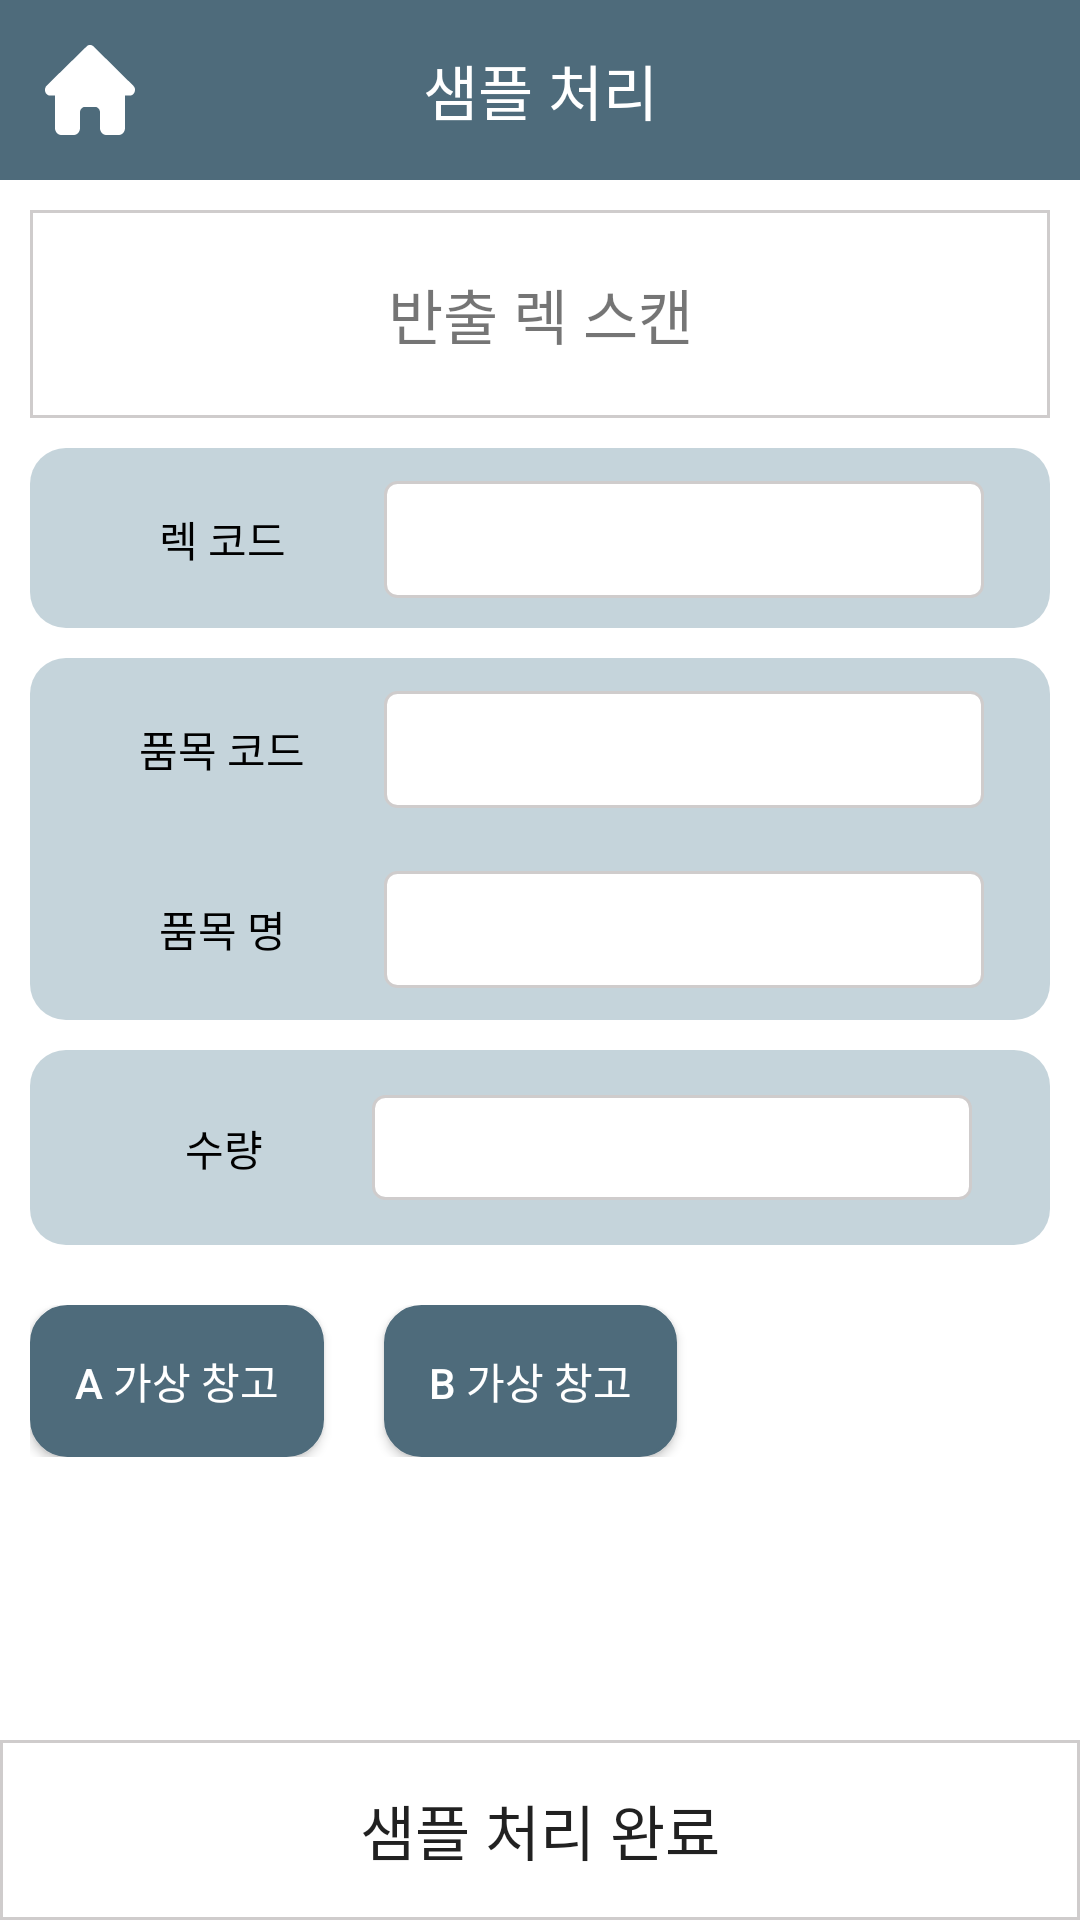

The Android layout XML behind this screen, and the referenced resources:
<!-- AndroidManifest.xml: application theme Theme.VPHIPda -->
<!-- res/layout/fragment_sample_scan.xml -->
<?xml version="1.0" encoding="utf-8"?>
<androidx.constraintlayout.widget.ConstraintLayout
    xmlns:android="http://schemas.android.com/apk/res/android"
    xmlns:tools="http://schemas.android.com/tools"
    xmlns:app="http://schemas.android.com/apk/res-auto"
    android:layout_width="match_parent"
    android:layout_height="match_parent"
    tools:context=".view.fragment.sample.SampleScanFragment">

    <androidx.constraintlayout.widget.ConstraintLayout
        android:id="@+id/top_bar"
        android:layout_width="match_parent"
        android:layout_height="60dp"
        android:background="@color/bg_main"
        app:layout_constraintEnd_toEndOf="parent"
        app:layout_constraintStart_toStartOf="parent"
        app:layout_constraintTop_toTopOf="parent">

        <TextView
            android:id="@+id/sampleScan_home_btn"
            android:layout_width="30dp"
            android:layout_marginLeft="15dp"
            android:layout_height="30dp"
            android:textColor="@color/white"
            android:background="@drawable/house_solid2"
            app:layout_constraintBottom_toBottomOf="parent"
            app:layout_constraintTop_toTopOf="parent"
            app:layout_constraintStart_toStartOf="parent"/>

        <TextView
            android:id="@+id/sampleScan_tx_main"
            android:layout_width="match_parent"
            android:layout_height="match_parent"
            android:gravity="center"
            android:text="샘플 처리"
            android:textColor="@color/white"
            android:textSize="@dimen/h5"
            app:layout_constraintEnd_toEndOf="parent"
            app:layout_constraintStart_toStartOf="parent"
            app:layout_constraintTop_toTopOf="parent" />

    </androidx.constraintlayout.widget.ConstraintLayout>

    <EditText
        android:id="@+id/sampleScan_ed_scan"
        android:layout_width="200dp"
        android:layout_height="30dp"
        android:gravity="center"
        android:text=""
        app:layout_constraintEnd_toStartOf="parent"
        app:layout_constraintTop_toTopOf="parent"
        />


    <TextView
        android:id="@+id/sampleScan_ly_state"
        android:layout_width="match_parent"
        android:layout_height="wrap_content"
        android:layout_margin="10dp"
        android:padding="20dp"
        android:background="@drawable/table_border_state"
        app:layout_constraintStart_toStartOf="parent"
        app:layout_constraintEnd_toEndOf="parent"
        app:layout_constraintTop_toBottomOf="@id/top_bar"
        android:gravity="center"
        android:text="반출 렉 스캔"
        android:fontFamily="@font/nanumsquareneo_deb"
        android:textSize="@dimen/h5"
        />

    <androidx.constraintlayout.widget.ConstraintLayout
        android:id="@+id/sampleScan_ly_rack"
        android:layout_width="match_parent"
        android:layout_height="wrap_content"
        android:layout_margin="10dp"
        android:padding="10dp"
        android:background="@drawable/table_border"
        app:layout_constraintStart_toStartOf="parent"
        app:layout_constraintEnd_toEndOf="parent"
        app:layout_constraintTop_toBottomOf="@+id/sampleScan_ly_state">

        <TextView
            android:id="@+id/sampleScan_txlb_rack"
            android:layout_width="wrap_content"
            android:layout_height="wrap_content"
            android:layout_marginTop="10dp"
            android:text="렉 코드"
            android:textColor="@color/black"
            android:fontFamily="@font/nanumsquareneo_deb"
            app:layout_constraintEnd_toStartOf="@+id/sampleScan_tx_rack"
            app:layout_constraintStart_toStartOf="parent"
            app:layout_constraintTop_toTopOf="parent"/>

        <TextView
            android:id="@+id/sampleScan_tx_rack"
            android:layout_width="200dp"
            android:layout_height="wrap_content"
            android:gravity="center"
            android:padding="10dp"
            android:background="@drawable/box_shape_input_label"
            android:fontFamily="@font/nanumsquareneo_deb"
            app:layout_constraintStart_toStartOf="parent"
            app:layout_constraintEnd_toEndOf="parent"
            app:layout_constraintTop_toTopOf="@+id/sampleScan_txlb_rack"
            app:layout_constraintBottom_toBottomOf="@+id/sampleScan_txlb_rack"
            app:layout_constraintHorizontal_bias="0.9"/>

    </androidx.constraintlayout.widget.ConstraintLayout>


    <androidx.constraintlayout.widget.ConstraintLayout
        android:id="@+id/sampleScan_ly_item"
        android:layout_width="match_parent"
        android:layout_height="wrap_content"
        android:layout_margin="10dp"
        android:padding="10dp"
        android:background="@drawable/table_border"
        app:layout_constraintStart_toStartOf="parent"
        app:layout_constraintEnd_toEndOf="parent"
        app:layout_constraintTop_toBottomOf="@+id/sampleScan_ly_rack">

        <TextView
            android:id="@+id/sampleScan_txlb_cdItem"
            android:layout_width="wrap_content"
            android:layout_height="wrap_content"
            android:layout_marginTop="10dp"
            android:text="품목 코드"
            android:textColor="@color/black"
            android:fontFamily="@font/nanumsquareneo_deb"
            app:layout_constraintEnd_toStartOf="@+id/sampleScan_tx_cdItem"
            app:layout_constraintStart_toStartOf="parent"
            app:layout_constraintTop_toTopOf="parent"/>

        <TextView
            android:id="@+id/sampleScan_tx_cdItem"
            android:layout_width="200dp"
            android:layout_height="wrap_content"
            android:gravity="center"
            android:padding="10dp"
            android:background="@drawable/box_shape_input_label"
            android:fontFamily="@font/nanumsquareneo_deb"
            app:layout_constraintStart_toStartOf="parent"
            app:layout_constraintEnd_toEndOf="parent"
            app:layout_constraintTop_toTopOf="@+id/sampleScan_txlb_cdItem"
            app:layout_constraintBottom_toBottomOf="@+id/sampleScan_txlb_cdItem"
            app:layout_constraintHorizontal_bias="0.9"/>

        <TextView
            android:id="@+id/sampleScan_txlb_nmItem"
            android:layout_width="wrap_content"
            android:layout_height="wrap_content"
            android:layout_marginTop="30dp"
            android:layout_marginBottom="10dp"
            android:text="품목 명"
            android:textColor="@color/black"
            android:fontFamily="@font/nanumsquareneo_deb"
            app:layout_constraintEnd_toStartOf="@+id/sampleScan_tx_nmItem"
            app:layout_constraintStart_toStartOf="parent"
            app:layout_constraintBottom_toBottomOf="parent"
            app:layout_constraintTop_toBottomOf="@id/sampleScan_tx_cdItem"/>

        <TextView
            android:id="@+id/sampleScan_tx_nmItem"
            android:layout_width="200dp"
            android:layout_height="wrap_content"
            android:gravity="center"
            android:padding="10dp"
            android:background="@drawable/box_shape_input_label"
            android:fontFamily="@font/nanumsquareneo_deb"
            app:layout_constraintStart_toStartOf="parent"
            app:layout_constraintEnd_toEndOf="parent"
            app:layout_constraintTop_toTopOf="@+id/sampleScan_txlb_nmItem"
            app:layout_constraintBottom_toBottomOf="@+id/sampleScan_txlb_nmItem"
            app:layout_constraintHorizontal_bias="0.9"/>

    </androidx.constraintlayout.widget.ConstraintLayout>


    <androidx.constraintlayout.widget.ConstraintLayout
        android:id="@+id/sampleScan_ly_qt"
        android:layout_width="match_parent"
        android:layout_height="wrap_content"
        android:padding="15dp"
        android:layout_margin="10dp"
        android:background="@drawable/table_border"
        app:layout_constraintStart_toStartOf="parent"
        app:layout_constraintEnd_toEndOf="parent"
        app:layout_constraintTop_toBottomOf="@+id/sampleScan_ly_item"
        >

        <TextView
            android:id="@+id/sampleScan_txlb_qt"
            android:layout_width="wrap_content"
            android:layout_height="wrap_content"
            android:fontFamily="@font/nanumsquareneo_deb"
            android:text="수량"
            android:textColor="@color/black"
            app:layout_constraintEnd_toStartOf="@+id/sampleScan_tx_qt"
            app:layout_constraintStart_toStartOf="parent"
            app:layout_constraintTop_toTopOf="parent"
            app:layout_constraintBottom_toBottomOf="parent"
            />

        <EditText
            android:id="@+id/sampleScan_tx_qt"
            android:layout_width="200dp"
            android:layout_height="35dp"
            android:background="@drawable/box_shape_input_label"
            android:gravity="center"
            android:text=""
            android:inputType="number"
            android:enabled="false"
            app:layout_constraintBottom_toBottomOf="@+id/sampleScan_txlb_qt"
            app:layout_constraintEnd_toEndOf="parent"
            app:layout_constraintStart_toStartOf="parent"
            app:layout_constraintTop_toTopOf="@+id/sampleScan_txlb_qt"
            app:layout_constraintHorizontal_bias="0.9"/>

    </androidx.constraintlayout.widget.ConstraintLayout>

    <androidx.constraintlayout.widget.ConstraintLayout
        android:layout_width="match_parent"
        android:layout_height="wrap_content"
        android:layout_marginTop="10dp"
        android:padding="10dp"
        app:layout_constraintStart_toStartOf="parent"
        app:layout_constraintEnd_toEndOf="parent"
        app:layout_constraintTop_toBottomOf="@+id/sampleScan_ly_qt"
        >

        <androidx.appcompat.widget.AppCompatButton
            android:id="@+id/sampleScan_bt_move_A"
            android:layout_width="wrap_content"
            android:layout_height="wrap_content"
            android:padding="15dp"
            android:background="@drawable/btn_radius"
            android:textColor="@color/white"
            android:text="A 가상 창고"
            app:layout_constraintStart_toStartOf="parent"
            app:layout_constraintTop_toTopOf="parent"/>

        <androidx.appcompat.widget.AppCompatButton
            android:id="@+id/sampleScan_bt_move_B"
            android:layout_width="wrap_content"
            android:layout_height="wrap_content"
            android:padding="15dp"
            android:layout_marginStart="20dp"
            android:background="@drawable/btn_radius"
            android:textColor="@color/white"
            android:text="B 가상 창고"
            app:layout_constraintStart_toEndOf="@+id/sampleScan_bt_move_A"
            app:layout_constraintTop_toTopOf="parent"/>


    </androidx.constraintlayout.widget.ConstraintLayout>


    <androidx.constraintlayout.widget.ConstraintLayout
        android:layout_width="match_parent"
        android:layout_height="60dp"
        app:layout_constraintBottom_toBottomOf="parent"
        app:layout_constraintStart_toStartOf="parent"
        app:layout_constraintEnd_toEndOf="parent">



        <Button
            android:id="@+id/sampleScan_bt_post"
            android:layout_width="match_parent"
            android:layout_height="match_parent"
            android:text="샘플 처리 완료"
            android:textSize="@dimen/h5"
            android:fontFamily="@font/nanumsquareneo_deb"
            android:background="@drawable/table_border_state"
            app:layout_constraintEnd_toEndOf="parent"
            app:layout_constraintStart_toStartOf="parent"
            app:layout_constraintTop_toTopOf="parent"
            app:layout_constraintBottom_toBottomOf="parent"
            android:gravity="center"/>

    </androidx.constraintlayout.widget.ConstraintLayout>

</androidx.constraintlayout.widget.ConstraintLayout>
<!-- resources referenced by this layout -->
<resources>
  <color name="bg_main">#4e6b7b</color>
  <color name="black">#FF000000</color>
  <color name="white">#FFFFFFFF</color>
  <dimen name="h5">20sp</dimen>
  <!-- drawable box_shape_input_label (drawable) -->
  <?xml version="1.0" encoding="utf-8"?>
  <shape xmlns:android="http://schemas.android.com/apk/res/android">
      <stroke android:color="@color/box_gray"
          android:width="1dp" />
      <corners android:radius="4dp"/>
      <solid android:color="@color/white">/</solid>
  </shape>
  <!-- drawable btn_radius (drawable) -->
  <?xml version="1.0" encoding="utf-8"?>
  <shape xmlns:android="http://schemas.android.com/apk/res/android">
      <corners android:radius="12dp"/>
      <stroke android:width="1dp" android:color="@color/bg_main" />
      <solid android:color="@color/bg_main"/>
  </shape>
  <!-- drawable house_solid2 (drawable) -->
  <vector android:height="21dp" android:viewportHeight="512"
      android:viewportWidth="576" android:width="24dp" xmlns:android="http://schemas.android.com/apk/res/android">
      <path android:fillColor="@color/white" android:pathData="M575.8,255.5c0,18 -15,32.1 -32,32.1h-32l0.7,160.2c0,2.7 -0.2,5.4 -0.5,8.1V472c0,22.1 -17.9,40 -40,40H456c-1.1,0 -2.2,0 -3.3,-0.1c-1.4,0.1 -2.8,0.1 -4.2,0.1H416,392c-22.1,0 -40,-17.9 -40,-40V448,384c0,-17.7 -14.3,-32 -32,-32H256c-17.7,0 -32,14.3 -32,32v64,24c0,22.1 -17.9,40 -40,40H160,128.1c-1.5,0 -3,-0.1 -4.5,-0.2c-1.2,0.1 -2.4,0.2 -3.6,0.2H104c-22.1,0 -40,-17.9 -40,-40V360c0,-0.9 0,-1.9 0.1,-2.8V287.6H32c-18,0 -32,-14 -32,-32.1c0,-9 3,-17 10,-24L266.4,8c7,-7 15,-8 22,-8s15,2 21,7L564.8,231.5c8,7 12,15 11,24z"/>
  </vector>
  <!-- drawable table_border (drawable) -->
  <?xml version="1.0" encoding="utf-8"?>
  <shape xmlns:android="http://schemas.android.com/apk/res/android">
      <corners android:radius="12dp"/>
      <solid android:color="@color/bg_main2"/>
  </shape>
  <!-- drawable table_border_state (drawable) -->
  <?xml version="1.0" encoding="utf-8"?>
  <shape xmlns:android="http://schemas.android.com/apk/res/android">
      <stroke android:width="1dp" android:color="@color/box_gray" />
      <solid android:color="@color/white"/>
  </shape>
  <style name="Theme.VPHIPda" parent="Theme.MaterialComponents.DayNight.NoActionBar">
          
          <item name="colorPrimary">@color/bg_main</item>
          <item name="colorPrimaryVariant">#009688</item>
          <item name="colorOnPrimary">@color/white</item>
          
          <item name="colorSecondary">@color/teal_200</item>
          <item name="colorSecondaryVariant">@color/teal_700</item>
          <item name="colorOnSecondary">@color/black</item>
          
          <item name="android:statusBarColor">?attr/colorPrimaryVariant</item>
          
      </style>
  <color name="box_gray">#CFCCCC</color>
  <color name="bg_main2">#c5d4db</color>
  <color name="teal_200">#FF03DAC5</color>
  <color name="teal_700">#FF018786</color>
</resources>
